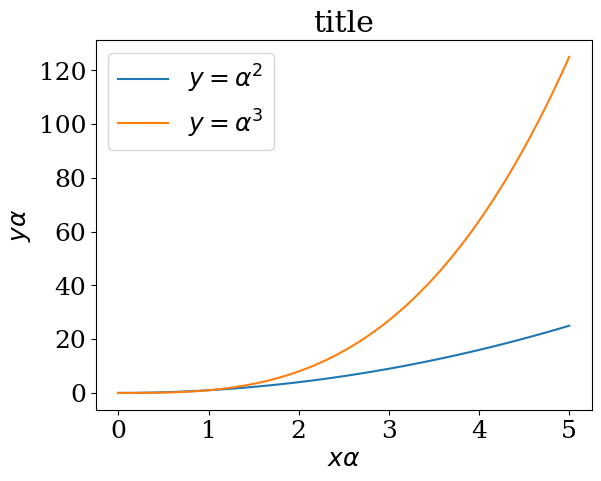

Python code for this plot:
from pylab import *
import numpy as np
import matplotlib.pyplot as plt

matplotlib.rcParams.update({'font.size': 18, 'font.family': 'serif'})

x = np.linspace(0, 5, 100)

fig, ax = plt.subplots()

ax.plot(x, x**2, label=r'$y = \alpha^2$')
ax.plot(x, x**3, label=r'$y = \alpha^3$')
ax.legend(loc=2)
ax.set_xlabel(r'$x\alpha$')
ax.set_ylabel(r'$y\alpha$')
ax.set_title('title')
show()
